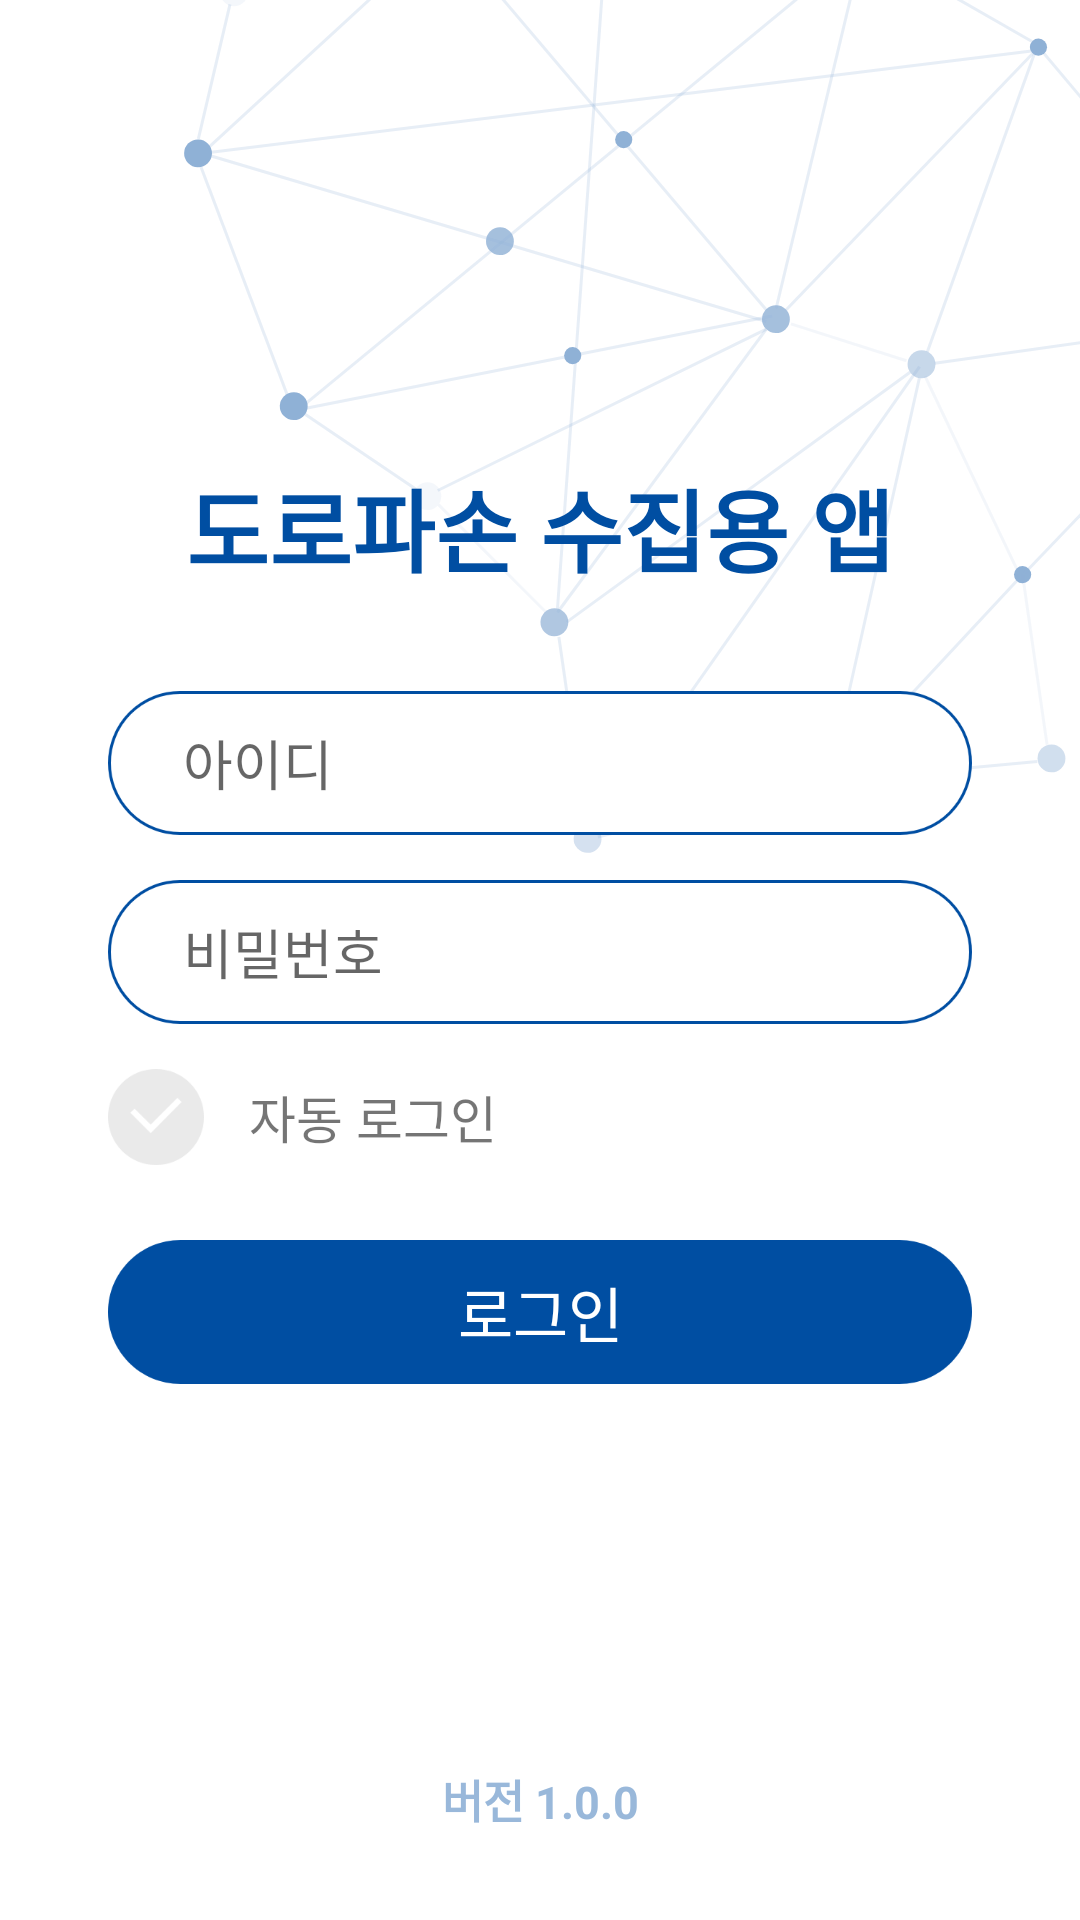

Produce the Android XML layout that renders to this screen, including the resource entries it uses.
<!-- AndroidManifest.xml: application theme Theme.RoadDamageRecorder.NoActionBar -->
<!-- res/layout/activity_login.xml -->
<?xml version="1.0" encoding="utf-8"?>
<androidx.constraintlayout.widget.ConstraintLayout
    xmlns:android="http://schemas.android.com/apk/res/android"
    xmlns:app="http://schemas.android.com/apk/res-auto"
    xmlns:tools="http://schemas.android.com/tools"
    android:layout_width="match_parent"
    android:layout_height="match_parent"
    tools:context=".LoginActivity"
    android:background="@drawable/login_bg">

    <androidx.constraintlayout.widget.Guideline
        android:id="@+id/title_top_guideLine"
        android:layout_width="wrap_content"
        android:layout_height="wrap_content"
        android:orientation="horizontal"
        app:layout_constraintGuide_percent="0.24"/>

    <androidx.constraintlayout.widget.Guideline
        android:id="@+id/version_top_guideLine"
        android:layout_width="wrap_content"
        android:layout_height="wrap_content"
        android:orientation="horizontal"
        app:layout_constraintGuide_percent="0.92"/>

    <TextView
        android:id="@+id/titleTv"
        android:layout_width="wrap_content"
        android:layout_height="0dp"
        android:text="@string/login_logo"
        android:textStyle="bold"
        android:textColor="#004EA2"
        android:gravity="center|bottom"
        android:textSize="30sp"
        app:layout_constraintTop_toBottomOf="@id/title_top_guideLine"
        app:layout_constraintStart_toStartOf="parent"
        app:layout_constraintEnd_toEndOf="parent"/>

    <TextView
        android:id="@+id/notiTv"
        android:layout_width="0dp"
        android:layout_height="0dp"
        android:gravity="center"
        android:text=""
        android:textColor="#990000"
        android:textSize="18sp"
        app:layout_constraintTop_toBottomOf="@id/titleTv"
        app:layout_constraintStart_toStartOf="@id/idEt"
        app:layout_constraintEnd_toEndOf="@id/idEt"
        app:layout_constraintBottom_toTopOf="@id/idEt"/>




    <androidx.constraintlayout.widget.Guideline
        android:id="@+id/id_input_top_guideLine"
        android:layout_width="wrap_content"
        android:layout_height="wrap_content"
        android:orientation="horizontal"
        app:layout_constraintGuide_percent="0.36"/>

    <EditText
        android:id="@+id/idEt"
        android:layout_width="0dp"
        android:layout_height="0dp"
        android:singleLine="true"
        android:imeOptions="actionGo"
        android:paddingStart="25dp"
        android:maxLength="20"
        android:hint="@string/login_id_text"
        android:background="@drawable/editbox_login_id"
        app:layout_constraintTop_toBottomOf="@id/id_input_top_guideLine"
        app:layout_constraintStart_toStartOf="parent"
        app:layout_constraintEnd_toEndOf="parent"
        app:layout_constraintBottom_toTopOf="@id/pwEt"
        app:layout_constraintWidth_percent="0.8"
        app:layout_constraintDimensionRatio="w,1:6"/>

    <EditText
        android:id="@+id/pwEt"
        android:layout_width="0dp"
        android:layout_height="0dp"
        android:layout_marginTop="15dp"
        android:singleLine="true"
        android:imeOptions="actionGo"
        android:paddingStart="25dp"
        android:maxLength="20"
        android:hint="@string/login_pw_text"
        android:inputType="textPassword"
        android:background="@drawable/editbox_login_id"
        app:layout_constraintTop_toBottomOf="@id/idEt"
        app:layout_constraintStart_toStartOf="@id/idEt"
        app:layout_constraintEnd_toEndOf="@id/idEt"
        app:layout_constraintDimensionRatio="w,1:6"/>

    <ToggleButton
        android:id="@+id/autoLoginBt"
        android:layout_width="0dp"
        android:layout_height="0dp"
        android:layout_marginTop="15dp"
        android:textOff=""
        android:textOn=""
        android:background="@drawable/check_bt_disable"
        app:layout_constraintTop_toBottomOf="@id/pwEt"
        app:layout_constraintStart_toStartOf="@id/pwEt"
        app:layout_constraintHeight_percent="0.05"
        app:layout_constraintDimensionRatio="1:1"/>

    <TextView
        android:layout_width="wrap_content"
        android:layout_height="0dp"
        android:layout_marginStart="15dp"
        android:text="@string/login_auto_login"
        android:gravity="center|start"
        android:textSize="17sp"
        app:layout_constraintTop_toTopOf="@id/autoLoginBt"
        app:layout_constraintStart_toEndOf="@id/autoLoginBt"
        app:layout_constraintBottom_toBottomOf="@id/autoLoginBt"/>

    <androidx.appcompat.widget.AppCompatButton
        android:id="@+id/loginBt"
        android:layout_width="0dp"
        android:layout_height="0dp"
        android:background="@drawable/buttons_blue_bg"
        android:text="@string/login_login_text"
        android:textColor="#ffffff"
        android:textSize="20sp"
        android:layout_marginTop="25dp"
        app:layout_constraintTop_toBottomOf="@id/autoLoginBt"
        app:layout_constraintStart_toStartOf="@id/idEt"
        app:layout_constraintEnd_toEndOf="@id/idEt"
        app:layout_constraintDimensionRatio="w, 1:6"/>

    <TextView
        android:id="@+id/versionTv"
        android:layout_width="wrap_content"
        android:layout_height="wrap_content"
        android:layout_marginBottom="15dp"
        android:text="@string/login_version_text"
        android:textSize="15sp"
        android:textStyle="bold"
        android:textColor="#99B8DA"
        app:layout_constraintTop_toBottomOf="@id/version_top_guideLine"
        app:layout_constraintStart_toStartOf="parent"
        app:layout_constraintEnd_toEndOf="parent"/>

</androidx.constraintlayout.widget.ConstraintLayout>
<!-- resources referenced by this layout -->
<resources>
  <!-- drawable buttons_blue_bg: png bitmap (drawable-xxxhdpi, 9363 bytes) -->
  <!-- drawable check_bt_disable: png bitmap (drawable-xxxhdpi, 3342 bytes) -->
  <!-- drawable editbox_login_id: png bitmap (drawable-xxxhdpi, 14235 bytes) -->
  <!-- drawable login_bg: png bitmap (drawable-xxxhdpi, 121876 bytes) -->
  <string name="login_auto_login">자동 로그인</string>
  <string name="login_id_text">아이디</string>
  <string name="login_login_text">로그인</string>
  <string name="login_logo">도로파손 수집용 앱</string>
  <string name="login_pw_text">비밀번호</string>
  <string name="login_version_text">버전 1.0.0</string>
  <style name="Theme.RoadDamageRecorder.NoActionBar" parent="Theme.MaterialComponents.DayNight.NoActionBar">
          
      </style>
</resources>
